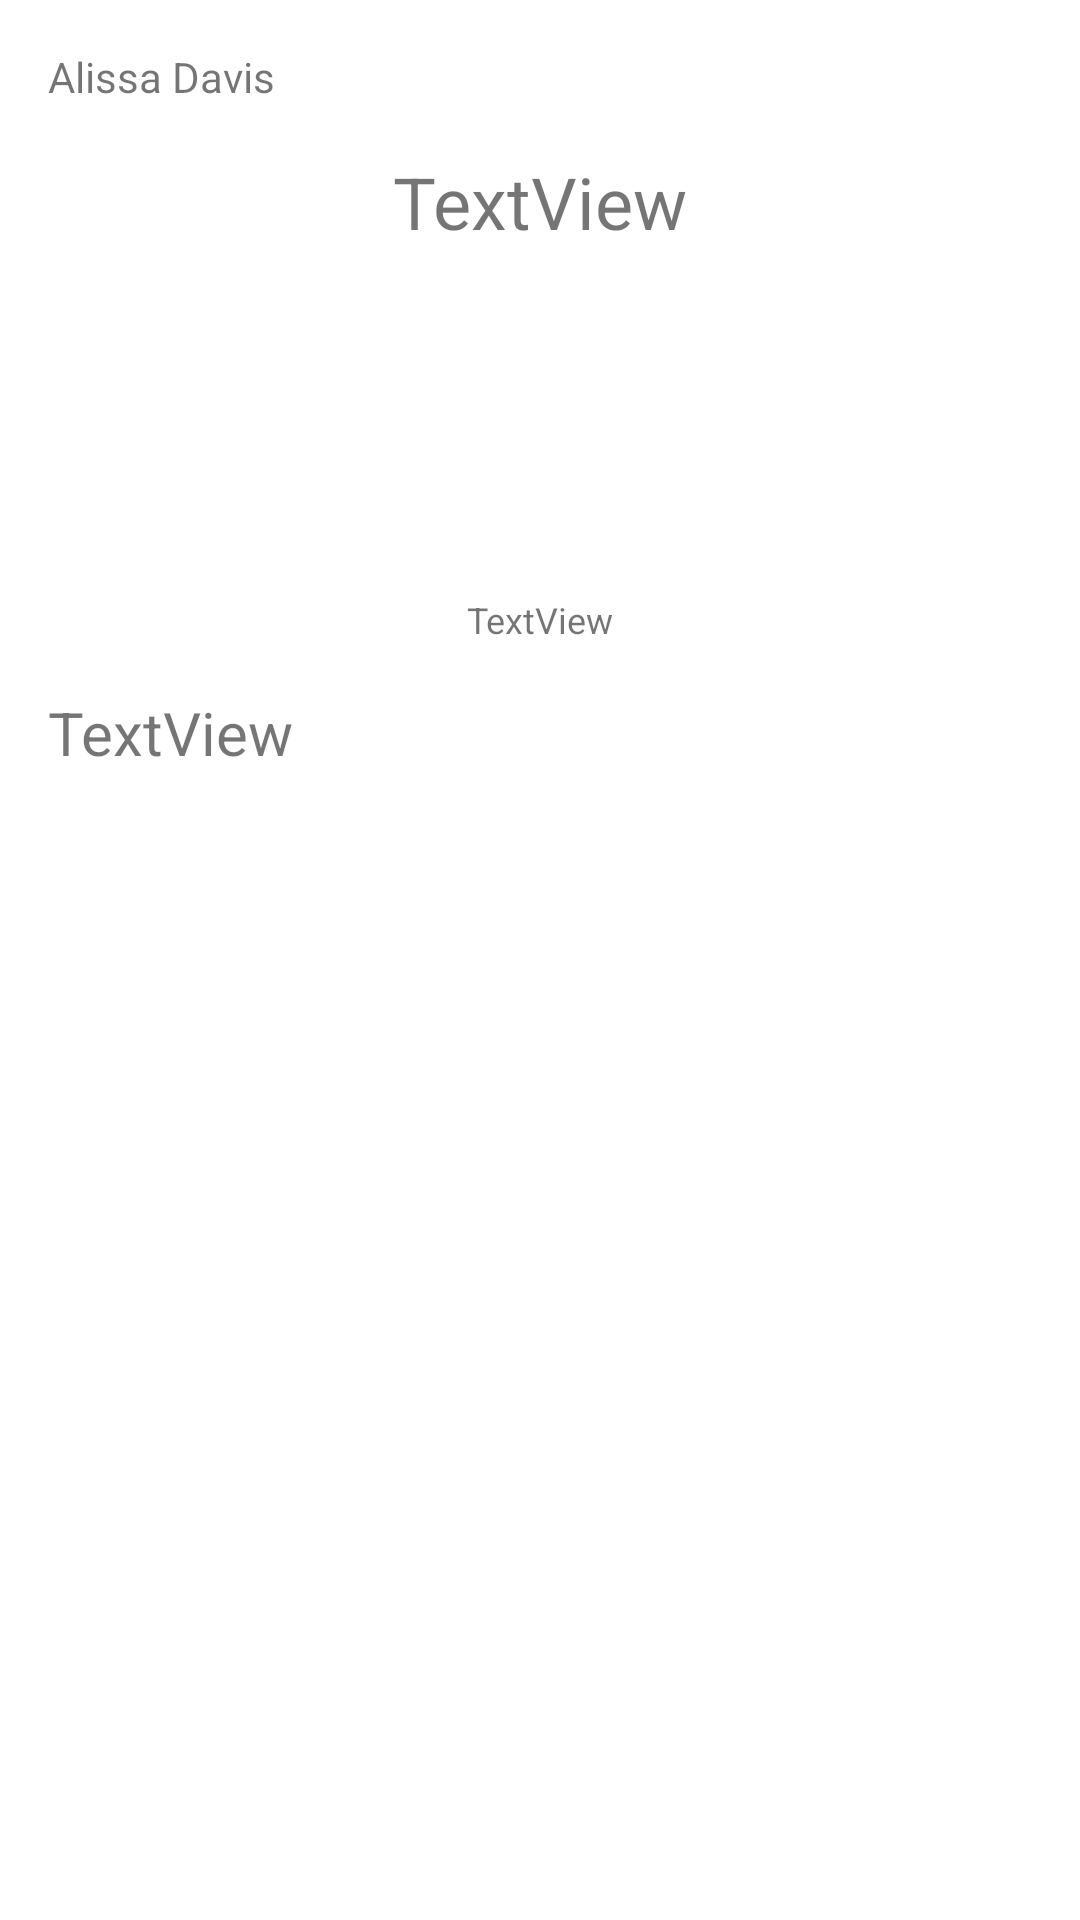

Here is an Android app screen rendered from its layout file. Give the layout XML and the strings, colors and styles it references.
<!-- AndroidManifest.xml: application theme Theme.StudentList2022 -->
<!-- res/layout/activity_acd_app_suggestion_details_page.xml -->
<?xml version="1.0" encoding="utf-8"?>
<androidx.constraintlayout.widget.ConstraintLayout xmlns:android="http://schemas.android.com/apk/res/android"
    xmlns:app="http://schemas.android.com/apk/res-auto"
    xmlns:tools="http://schemas.android.com/tools"
    android:layout_width="match_parent"
    android:layout_height="match_parent"
    tools:context=".ACD_AppSuggestion_Details_Page">

    <TextView
        android:id="@+id/textView"
        android:layout_width="wrap_content"
        android:layout_height="wrap_content"
        android:layout_marginStart="16dp"
        android:layout_marginTop="16dp"
        android:text="@string/acd_name"
        app:layout_constraintStart_toStartOf="parent"
        app:layout_constraintTop_toTopOf="parent" />

    <TextView
        android:id="@+id/acd_AppSuggTitle"
        android:layout_width="wrap_content"
        android:layout_height="wrap_content"
        android:layout_marginTop="16dp"
        android:text="TextView"
        android:textSize="24sp"
        app:layout_constraintEnd_toEndOf="parent"
        app:layout_constraintStart_toStartOf="parent"
        app:layout_constraintTop_toBottomOf="@+id/textView" />

    <TextView
        android:id="@+id/acd_AppDetText"
        android:layout_width="0dp"
        android:layout_height="wrap_content"
        android:layout_marginStart="16dp"
        android:layout_marginTop="16dp"
        android:layout_marginEnd="16dp"
        android:text="TextView"
        android:textAlignment="center"
        android:textSize="12sp"
        app:layout_constraintEnd_toEndOf="parent"
        app:layout_constraintStart_toStartOf="parent"
        app:layout_constraintTop_toBottomOf="@+id/imageView3" />

    <ImageView
        android:id="@+id/imageView3"
        android:layout_width="93dp"
        android:layout_height="87dp"
        android:layout_marginTop="12dp"
        app:layout_constraintEnd_toEndOf="parent"
        app:layout_constraintHorizontal_bias="0.498"
        app:layout_constraintStart_toStartOf="parent"
        app:layout_constraintTop_toBottomOf="@+id/acd_AppSuggTitle"
        app:srcCompat="@mipmap/tigerlilly_logo" />

    <TextView
        android:id="@+id/ACD_appSuggMoreInfo"
        android:layout_width="0dp"
        android:layout_height="0dp"
        android:layout_marginStart="16dp"
        android:layout_marginTop="16dp"
        android:layout_marginEnd="16dp"
        android:layout_marginBottom="16dp"
        android:text="TextView"
        android:textSize="20sp"
        app:layout_constraintBottom_toBottomOf="parent"
        app:layout_constraintEnd_toEndOf="parent"
        app:layout_constraintStart_toStartOf="parent"
        app:layout_constraintTop_toBottomOf="@+id/acd_AppDetText" />
</androidx.constraintlayout.widget.ConstraintLayout>
<!-- resources referenced by this layout -->
<resources>
  <string name="acd_name">Alissa Davis</string>
  <style name="Theme.StudentList2022" parent="Theme.MaterialComponents.DayNight.DarkActionBar">
          
          <item name="colorPrimary">@color/acu_purple</item>
          <item name="colorPrimaryVariant">@color/acu_gray</item>
          <item name="colorOnPrimary">@color/acu_white</item>
          
          <item name="colorSecondary">@color/teal_200</item>
          <item name="colorSecondaryVariant">@color/teal_700</item>
          <item name="colorOnSecondary">@color/black</item>
          
          <item name="android:statusBarColor" tools:targetApi="l">?attr/colorPrimaryVariant</item>
          
      </style>
  <color name="acu_purple">#4F2170</color>
  <color name="acu_gray">#C5C6C8</color>
  <color name="acu_white">#FFFFFF</color>
  <color name="teal_200">#FF03DAC5</color>
  <color name="teal_700">#FF018786</color>
  <color name="black">#FF000000</color>
</resources>
